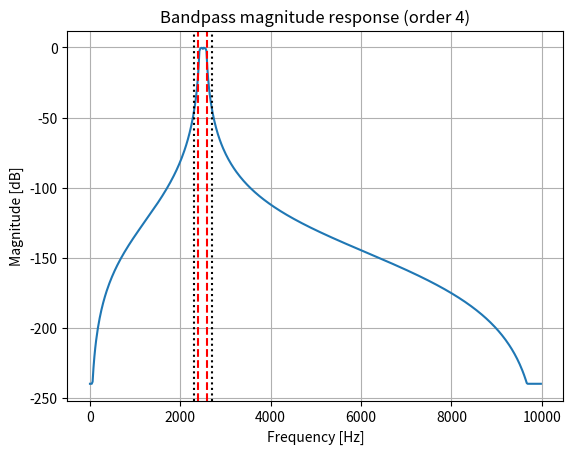
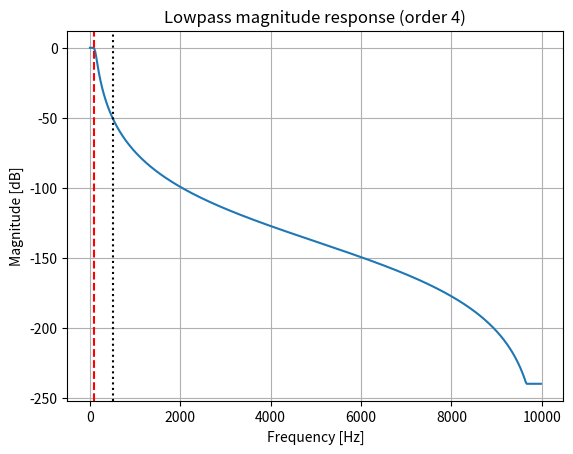

These figures' Python source, in order:
# FINAL FILTER DESIGN
# fs = 20000 Hz
#
# Bandpass:
#   Passband: 2425–2575 Hz
#   Stopband: <= 2300 Hz, >= 2700 Hz
#   Passband ripple: <= 1 dB
#   Stopband attenuation: >= 40 dB
#
# Lowpass:
#   Passband: 0–100 Hz
#   Stopband: >= 500 Hz
#   Passband ripple: <= 1 dB
#   Stopband attenuation: >= 40 dB


#BANDPASS

import numpy as np
from scipy import signal
import matplotlib.pyplot as plt

fs = 20000

# ----- Bandpass specs -----
fp_bp = [2425, 2575]   # passband (Hz)
fs_bp = [2300, 2700]   # stopband (Hz)
gpass_bp = 1           # dB
gstop_bp = 40          # dB

wp_bp = [f/(fs/2) for f in fp_bp]
ws_bp = [f/(fs/2) for f in fs_bp]

N_bp, Wn_bp = signal.cheb1ord(wp_bp, ws_bp, gpass_bp, gstop_bp)
b_bp, a_bp = signal.cheby1(N_bp, gpass_bp, Wn_bp, btype='bandpass')

print("Bandpass order:", N_bp)


w, h = signal.freqz(b_bp, a_bp, fs=fs)

plt.figure()
plt.plot(w, 20*np.log10(np.maximum(np.abs(h), 1e-12)))
plt.axvline(2400, color='r', linestyle='--')
plt.axvline(2600, color='r', linestyle='--')
plt.axvline(2300, color='k', linestyle=':')
plt.axvline(2700, color='k', linestyle=':')
plt.title(f"Bandpass magnitude response (order {N_bp})")
plt.xlabel("Frequency [Hz]")
plt.ylabel("Magnitude [dB]")
plt.grid(True)
plt.show()



# ----- Lowpass specs -----
fp_lp = 100     # passband edge (Hz)
fs_lp = 500     # stopband edge (Hz)
gpass_lp = 1
gstop_lp = 40

wp_lp = fp_lp/(fs/2)
ws_lp = fs_lp/(fs/2)

N_lp, Wn_lp = signal.buttord(wp_lp, ws_lp, gpass_lp, gstop_lp)
b_lp, a_lp = signal.butter(N_lp, Wn_lp, btype='lowpass')

print("Lowpass order:", N_lp)


w, h = signal.freqz(b_lp, a_lp, fs=fs)

plt.figure()
plt.plot(w, 20*np.log10(np.maximum(np.abs(h), 1e-12)))
plt.axvline(100, color='r', linestyle='--')
plt.axvline(500, color='k', linestyle=':')
plt.title(f"Lowpass magnitude response (order {N_lp})")
plt.xlabel("Frequency [Hz]")
plt.ylabel("Magnitude [dB]")
plt.grid(True)
plt.show()

